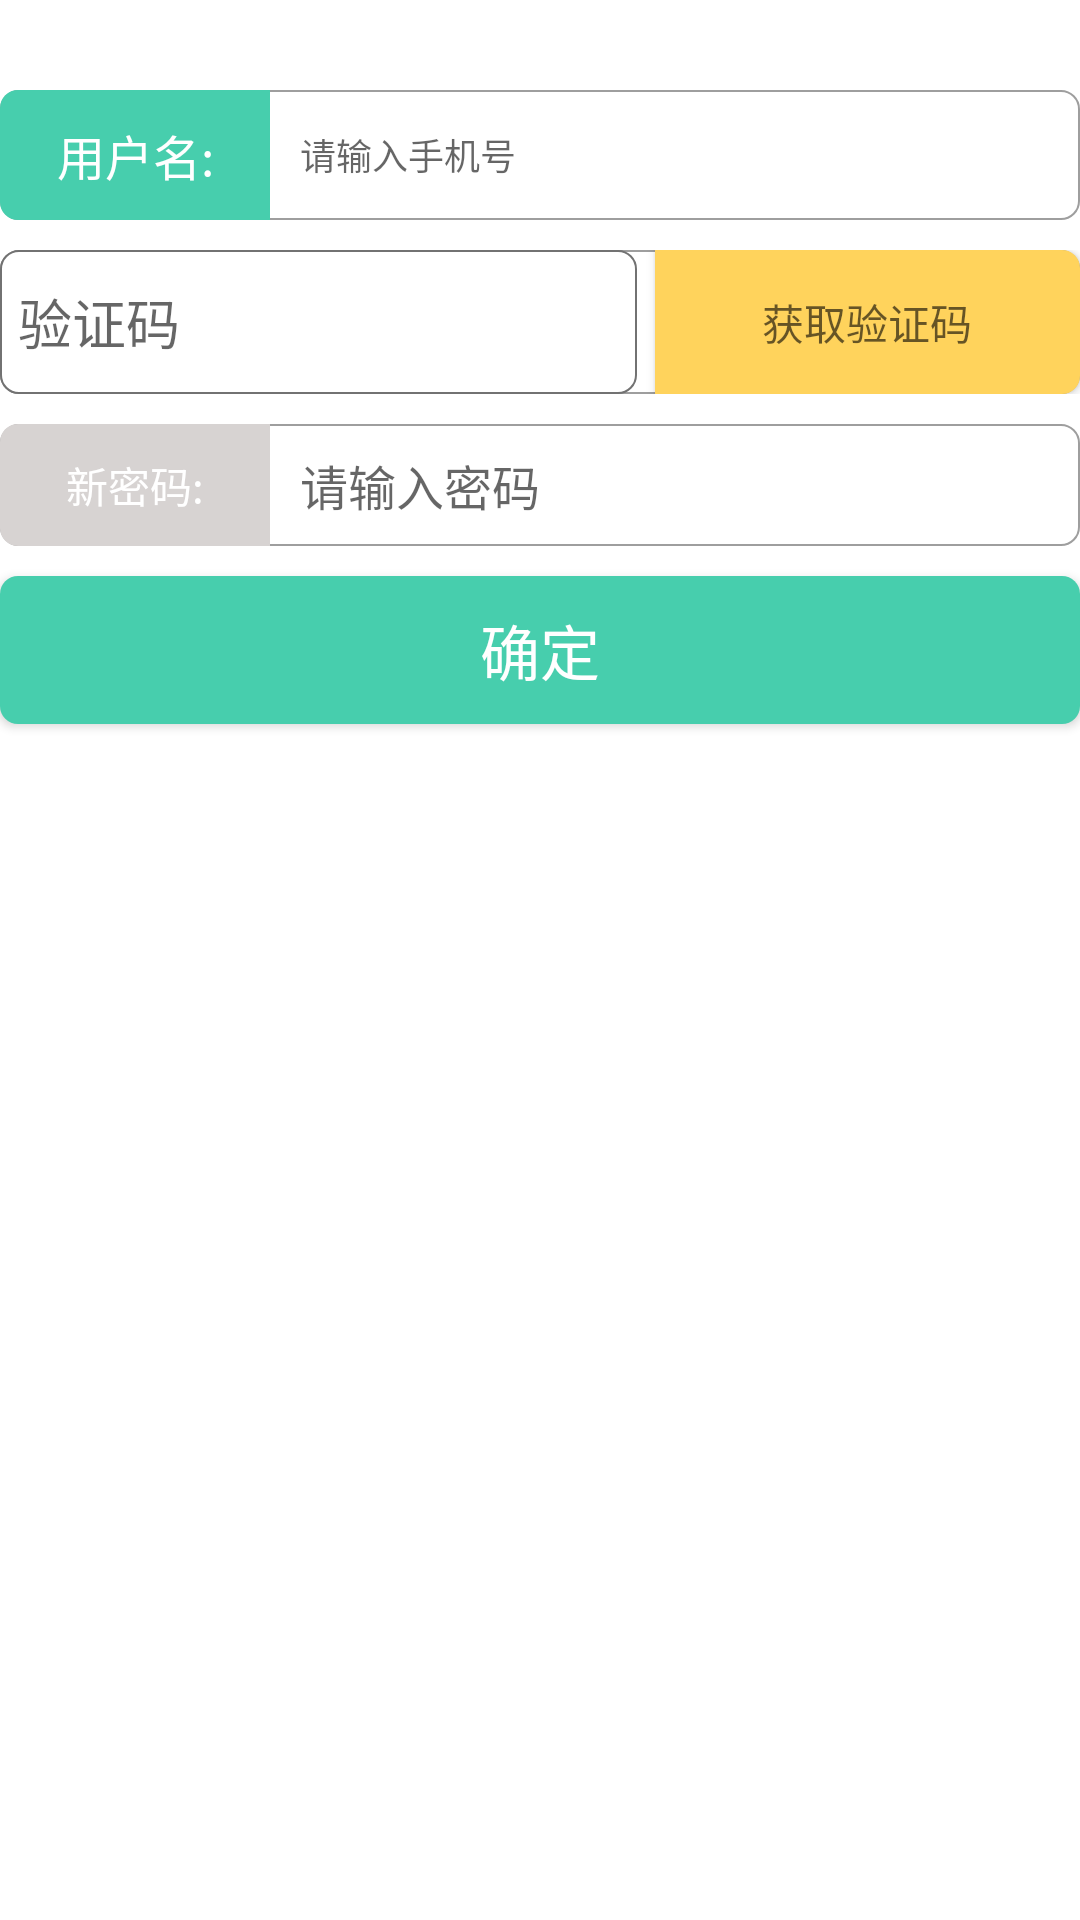

Layout XML and referenced resources for this Android screen:
<!-- AndroidManifest.xml: application theme AppTheme -->
<!-- res/layout/forget_password.xml -->
<?xml version="1.0" encoding="utf-8"?>
<LinearLayout xmlns:android="http://schemas.android.com/apk/res/android"
    android:layout_width="match_parent"
    android:layout_height="match_parent"
    android:background="@color/md_white_1000"
    android:orientation="vertical">

    <LinearLayout
        android:layout_marginTop="30dp"
        style="@style/new_member_ll"
        android:background="@drawable/registered_bg_round"
        android:layout_width="match_parent"
        android:layout_height="wrap_content"
        android:orientation="horizontal">
        <TextView
            android:textSize="16sp"
            android:layout_weight="1"
            style="@style/new_member_text"
            android:background="@drawable/registered_name"
            android:text="用户名:"
            android:layout_width="0dp"
            android:layout_height="match_parent" />
        <EditText
            android:textSize="12sp"
            android:id="@+id/et_userphone"
            android:layout_weight="3"
            style="@style/new_member_edit"
            android:hint="请输入手机号"
            android:layout_width="0dp"
            android:layout_height="match_parent" />
    </LinearLayout>

    <LinearLayout
        style="@style/new_member_ll"
        android:layout_width="match_parent"
        android:layout_height="wrap_content"
        android:orientation="horizontal">
        <EditText
            android:inputType="number"
            android:id="@+id/et_verification_code"
            android:background="@drawable/registered_edit_code_bg_round"
            android:layout_weight="3"
            android:paddingLeft="6dp"
            android:hint="验证码"
            android:layout_width="0dp"
            android:layout_height="match_parent" />
        <Button
            android:id="@+id/bt_getverrification_code"
            android:background="@drawable/registered_code_bg_round"
            android:layout_marginLeft="6dp"
            android:textColor="@color/text_color"
            android:layout_weight="2"
            android:hint="获取验证码"
            android:layout_width="0dp"
            android:layout_height="match_parent" />
    </LinearLayout>

    <LinearLayout
        style="@style/new_member_ll"
        android:background="@drawable/registered_bg_round"
        android:layout_width="match_parent"
        android:layout_height="wrap_content"
        android:orientation="horizontal">
        <TextView
            android:background="@drawable/registered_password"
            style="@style/new_member_text"
            android:layout_weight="1"
            android:text="新密码:"
            android:layout_width="0dp"
            android:layout_height="match_parent" />
        <EditText
            android:id="@+id/et_new_password"
            android:inputType="textPassword"
            android:layout_weight="3"
            style="@style/new_member_edit"
            android:hint="请输入密码"
            android:layout_width="0dp"
            android:layout_height="match_parent" />
    </LinearLayout>

    <Button
        android:background="@drawable/round_bt_green"
        android:id="@+id/bt_confirm_menber"
        style="@style/BaseButtonStyle"
        android:text="确定"
        android:layout_width="match_parent"
        android:layout_height="wrap_content" />

</LinearLayout>
<!-- resources referenced by this layout -->
<resources>
  <color name="md_white_1000">#ffffff</color>
  <color name="text_color">#FFFFFF</color>
  <!-- drawable registered_bg_round (drawable) -->
  <?xml version="1.0" encoding="utf-8"?>
  <shape xmlns:android="http://schemas.android.com/apk/res/android">
  
      <corners android:radius="6dp"></corners>
  
      <stroke
          android:width="0.6dp"
          android:color="@color/md_grey_500"></stroke>
  
      <solid android:color="@color/md_white_1000" />
  
  </shape>
  <!-- drawable registered_edit_code_bg_round (drawable) -->
  <?xml version="1.0" encoding="utf-8"?>
  <shape xmlns:android="http://schemas.android.com/apk/res/android">
  
      <corners android:radius="6dp" ></corners>
  
      <stroke android:width="0.6dp" android:color="@color/secondary_text"></stroke>
  
      <solid android:color="@color/md_white_1000" />
  
  </shape>
  <!-- drawable registered_name (drawable) -->
  <?xml version="1.0" encoding="utf-8"?>
  <shape xmlns:android="http://schemas.android.com/apk/res/android">
  
      <corners
          android:bottomLeftRadius="6dp"
          android:topLeftRadius="6dp"
          android:bottomRightRadius="0dp"
          android:topRightRadius="0dp"/>
  
      <solid android:color="@color/registered_green"/>
  
  </shape>
  <!-- drawable registered_password (drawable) -->
  <?xml version="1.0" encoding="utf-8"?>
  <shape xmlns:android="http://schemas.android.com/apk/res/android">
  
      <corners
          android:bottomLeftRadius="6dp"
          android:topLeftRadius="6dp"
          android:bottomRightRadius="0dp"
          android:topRightRadius="0dp"/>
  
      <solid android:color="@color/registered_password"/>
  
  </shape>
  <!-- drawable round_bt_green (drawable) -->
  <?xml version="1.0" encoding="utf-8"?>
  <shape xmlns:android="http://schemas.android.com/apk/res/android">
  
      <corners android:radius="6dp" ></corners>
  
      <solid android:color="@color/registered_green"/>
  
  </shape>
  <style name="new_member_edit">
          <item name="android:layout_width">0dp</item>
          <item name="android:layout_height">wrap_content</item>
          <item name="android:background">@null</item>
          <item name="android:paddingLeft">10dp</item>
          <item name="android:textSize">@dimen/txtsize_subhead</item>
          <item name="android:textColor">@color/md_grey_400</item>
      </style>
  <style name="new_member_ll">
          <item name="android:layout_marginTop">10dp</item>
          <item name="android:layout_width">match_parent</item>
          <item name="android:layout_height">wrap_content</item>
          <item name="android:background">@drawable/registered_bg_round</item>
          <item name="android:orientation">horizontal</item>
      </style>
  <style name="new_member_text">
          <item name="android:layout_width">0dp</item>
          <item name="android:layout_height">wrap_content</item>
          <item name="android:paddingTop">10dp</item>
          <item name="android:paddingBottom">10dp</item>
          <item name="android:gravity">center</item>
          <item name="android:textColor">@color/md_white_1000</item>
      </style>
  <style name="AppTheme" parent="Base.AppTheme" />
  <color name="md_grey_500">#9e9e9e</color>
  <color name="registered_code">#FFD35C</color>
  <color name="secondary_text">#727272</color>
  <color name="registered_green">#47CEAD</color>
  <color name="registered_password">#D7D3D2</color>
  <dimen name="txtsize_title">20sp</dimen>
  <dimen name="txtsize_subhead">16sp</dimen>
  <color name="md_grey_400">#bdbdbd</color>
  <style name="Base.AppTheme" parent="Theme.AppCompat.Light.NoActionBar">
          <item name="colorPrimary">@color/colorPrimary</item>
          <item name="colorPrimaryDark">@color/colorPrimaryDark</item>
          <item name="colorAccent">@color/colorAccent</item>
          <item name="android:windowBackground">@color/window_background</item>
      </style>
  <color name="colorPrimary">#FF9800</color>
  <color name="colorPrimaryDark">#F57C00</color>
  <color name="colorAccent">#FF5722</color>
  <color name="window_background">#FFFFFF</color>
</resources>
